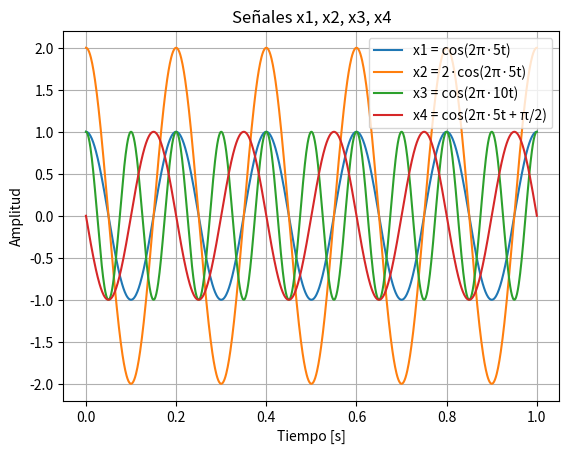
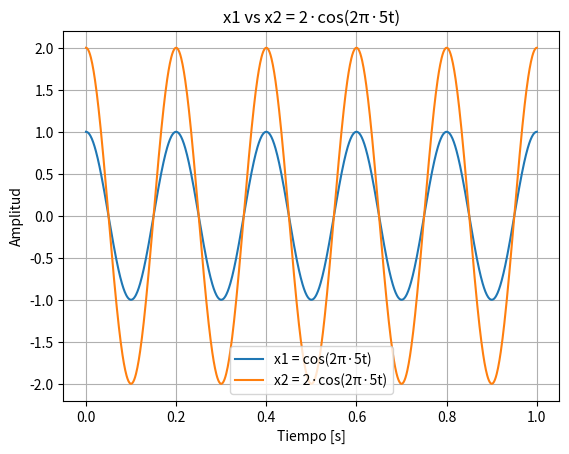
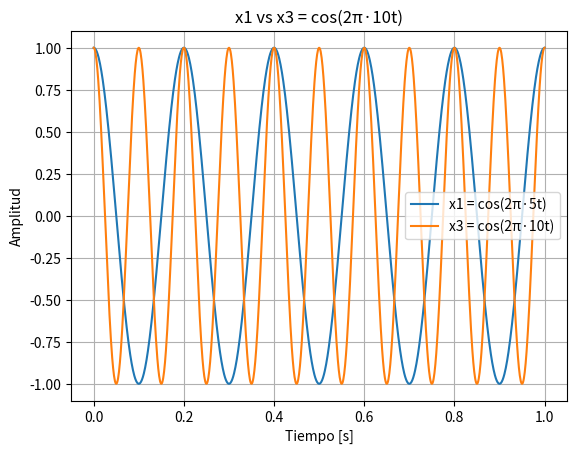
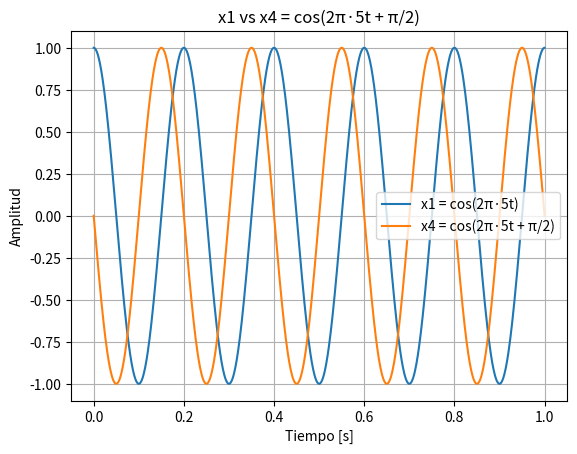

The matplotlib source for these figures, in order:
import math
import matplotlib.pyplot as plt
import numpy as np

F_MUESTREO_HZ = 1000
DURACION_MUESTRA_SEG = 1

# 1. Crear un vector de ángulos (por ejemplo, de 0 a 2*pi con 10 elementos)
t = np.linspace(0, DURACION_MUESTRA_SEG, DURACION_MUESTRA_SEG * F_MUESTREO_HZ)
# print("Vector de tiempo:\n", t)

# 2. Cargar el vector con los valores del coseno
x1 = np.cos(2*np.pi*5*t)
x2 = 2 * np.cos(2*np.pi*5*t)
x3 = np.cos(2*np.pi*10*t)
x4 = np.cos(2*np.pi*5*t + np.pi/2)

# Graficar las cuatro señales en un mismo plot
plt.plot(t, x1, label="x1 = cos(2π·5t)")
plt.plot(t, x2, label="x2 = 2·cos(2π·5t)")
plt.plot(t, x3, label="x3 = cos(2π·10t)")
plt.plot(t, x4, label="x4 = cos(2π·5t + π/2)")

plt.xlabel("Tiempo [s]")
plt.ylabel("Amplitud")
plt.title("Señales x1, x2, x3, x4")
plt.legend()
plt.grid(True)

# Comparaciones de x1 contra cada una de las demás señales
pares = [
    (x2, "x2 = 2·cos(2π·5t)"),
    (x3, "x3 = cos(2π·10t)"),
    (x4, "x4 = cos(2π·5t + π/2)"),
]

for xi, label in pares:
    plt.figure()
    plt.plot(t, x1, label="x1 = cos(2π·5t)")
    plt.plot(t, xi, label=label)
    plt.xlabel("Tiempo [s]")
    plt.ylabel("Amplitud")
    plt.title(f"x1 vs {label}")
    plt.legend()
    plt.grid(True)

plt.show()
